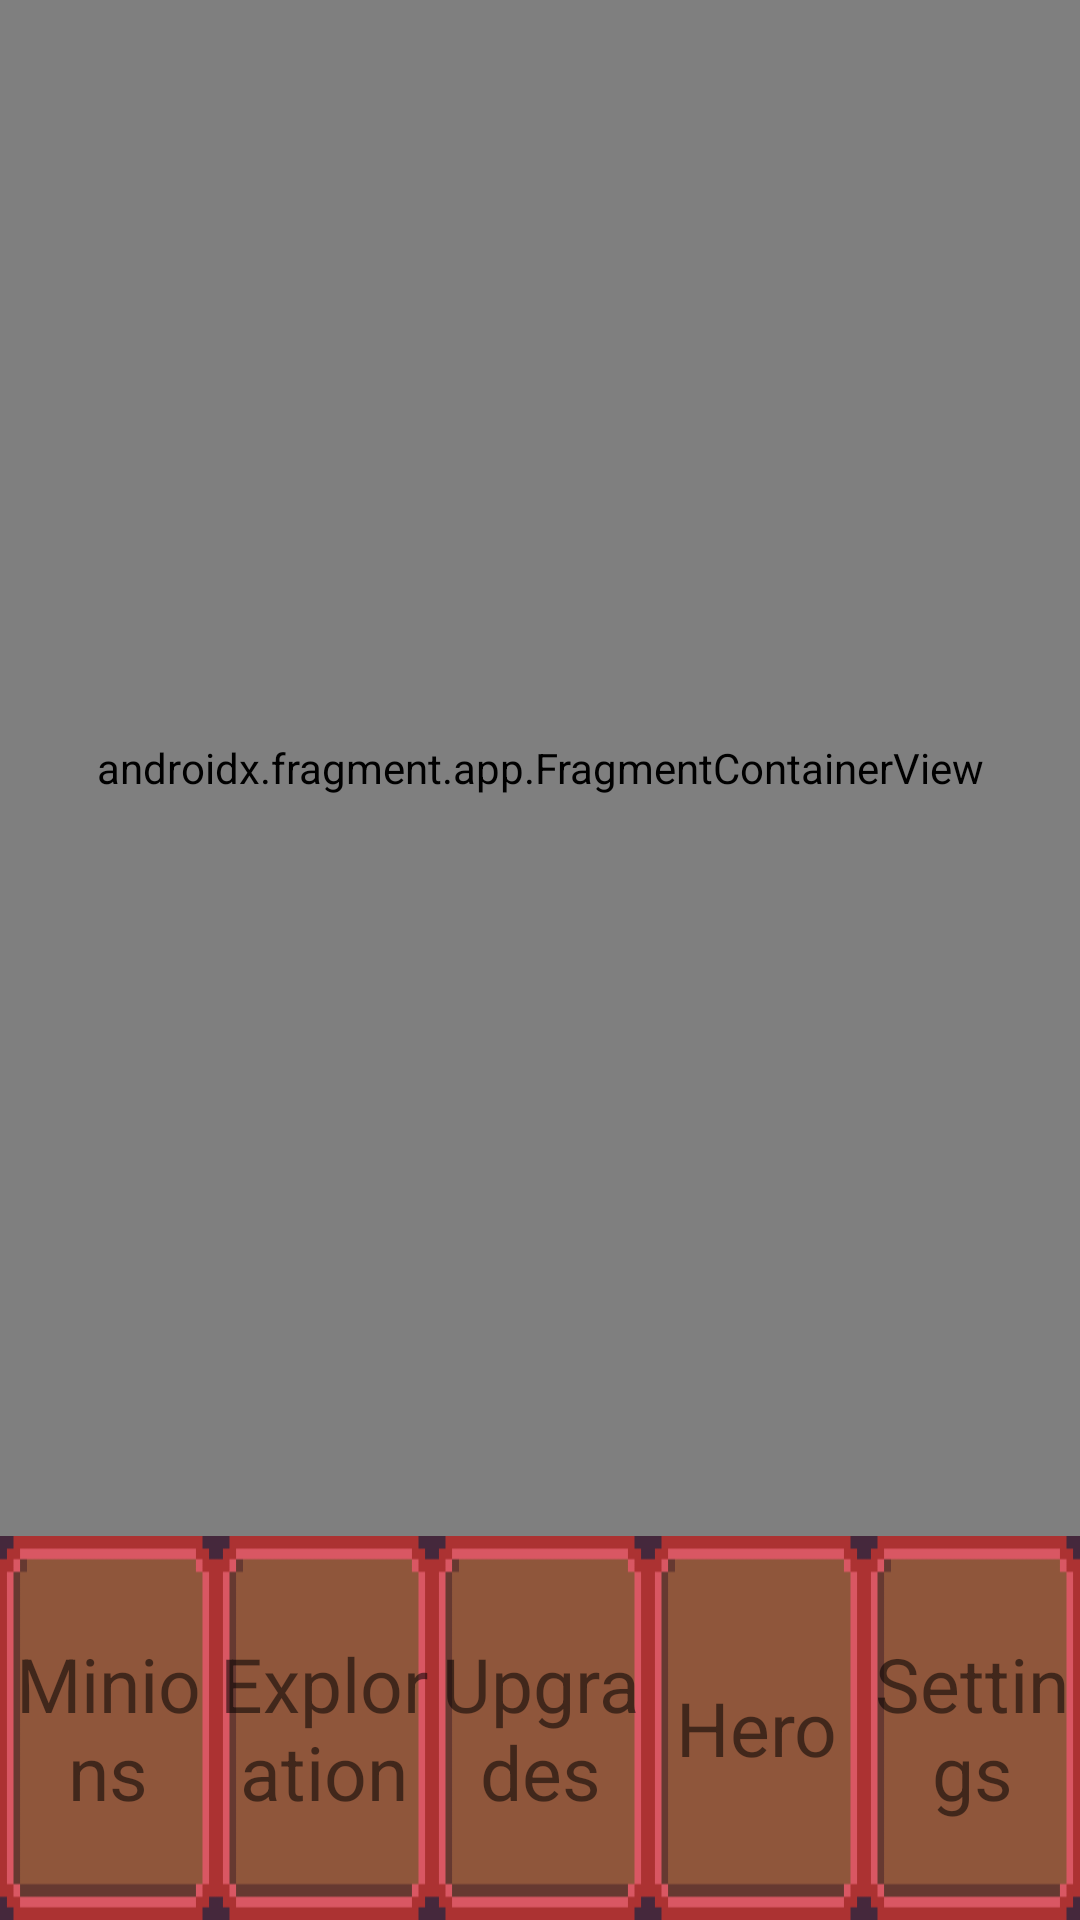

The Android layout XML behind this screen, and the referenced resources:
<!-- AndroidManifest.xml: application theme AppTheme -->
<!-- res/layout/activity_main.xml -->
<?xml version="1.0" encoding="utf-8"?>
<androidx.constraintlayout.widget.ConstraintLayout xmlns:android="http://schemas.android.com/apk/res/android"
    xmlns:app="http://schemas.android.com/apk/res-auto"
    xmlns:tools="http://schemas.android.com/tools"
    android:layout_width="match_parent"
    android:layout_height="match_parent"
    tools:context=".activitys.MainActivity">


    <androidx.fragment.app.FragmentContainerView
        android:id="@+id/fragmentContainerView"
        android:name="androidx.navigation.fragment.NavHostFragment"
        app:defaultNavHost="true"
        app:navGraph="@navigation/app_navigation"
        android:layout_width="0dp"
        android:layout_height="0dp"
        app:layout_constraintBottom_toBottomOf="@id/guideline"
        app:layout_constraintEnd_toEndOf="parent"
        app:layout_constraintStart_toStartOf="parent"
        app:layout_constraintTop_toTopOf="parent" />



    <androidx.constraintlayout.widget.Guideline
        android:id="@+id/guideline"
        android:layout_width="wrap_content"
        android:layout_height="wrap_content"
        android:orientation="horizontal"
        app:layout_constraintGuide_percent=".8" />

    <LinearLayout
        android:id="@+id/linearLayout"
        android:layout_width="0dp"
        android:layout_height="0dp"
        app:layout_constraintBottom_toBottomOf="parent"
        app:layout_constraintEnd_toEndOf="parent"
        app:layout_constraintHorizontal_bias="0.0"
        app:layout_constraintStart_toStartOf="parent"
        app:layout_constraintTop_toBottomOf="@id/guideline"
        app:layout_constraintVertical_bias="0.0">















        <TextView
            android:id="@+id/minion_button"
            android:layout_width="0dp"
            android:layout_height="match_parent"
            android:layout_weight="1"
            android:background="@drawable/button1"
            android:text="Minions"
            android:textSize="25sp"
            android:gravity="center" />

        <TextView
            android:id="@+id/exploration_button"
            android:layout_width="0dp"
            android:layout_height="match_parent"
            android:layout_weight="1"
            android:text="Exploration"
            android:textSize="25sp"
            android:background="@drawable/button1"
            android:gravity="center" />

        <TextView
            android:id="@+id/upgrades_button"
            android:layout_width="0dp"
            android:layout_height="match_parent"
            android:layout_weight="1"
            android:text="Upgrades"
            android:textSize="25sp"
            android:background="@drawable/button1"
            android:gravity="center"/>

        <TextView
            android:id="@+id/hero_button"
            android:layout_width="0dp"
            android:layout_height="match_parent"
            android:layout_weight="1"
            android:text="Hero"
            android:textSize="25sp"
            android:background="@drawable/button1"
            android:gravity="center"/>

        <TextView
            android:id="@+id/settings_button"
            android:layout_width="0dp"
            android:layout_height="match_parent"
            android:layout_weight="1"
            android:text="Settings"
            android:textSize="25sp"
            android:background="@drawable/button1"
            android:gravity="center"/>

    </LinearLayout>


</androidx.constraintlayout.widget.ConstraintLayout>
<!-- resources referenced by this layout -->
<resources>
  <!-- drawable button1: png bitmap (drawable, 693 bytes) -->
</resources>
